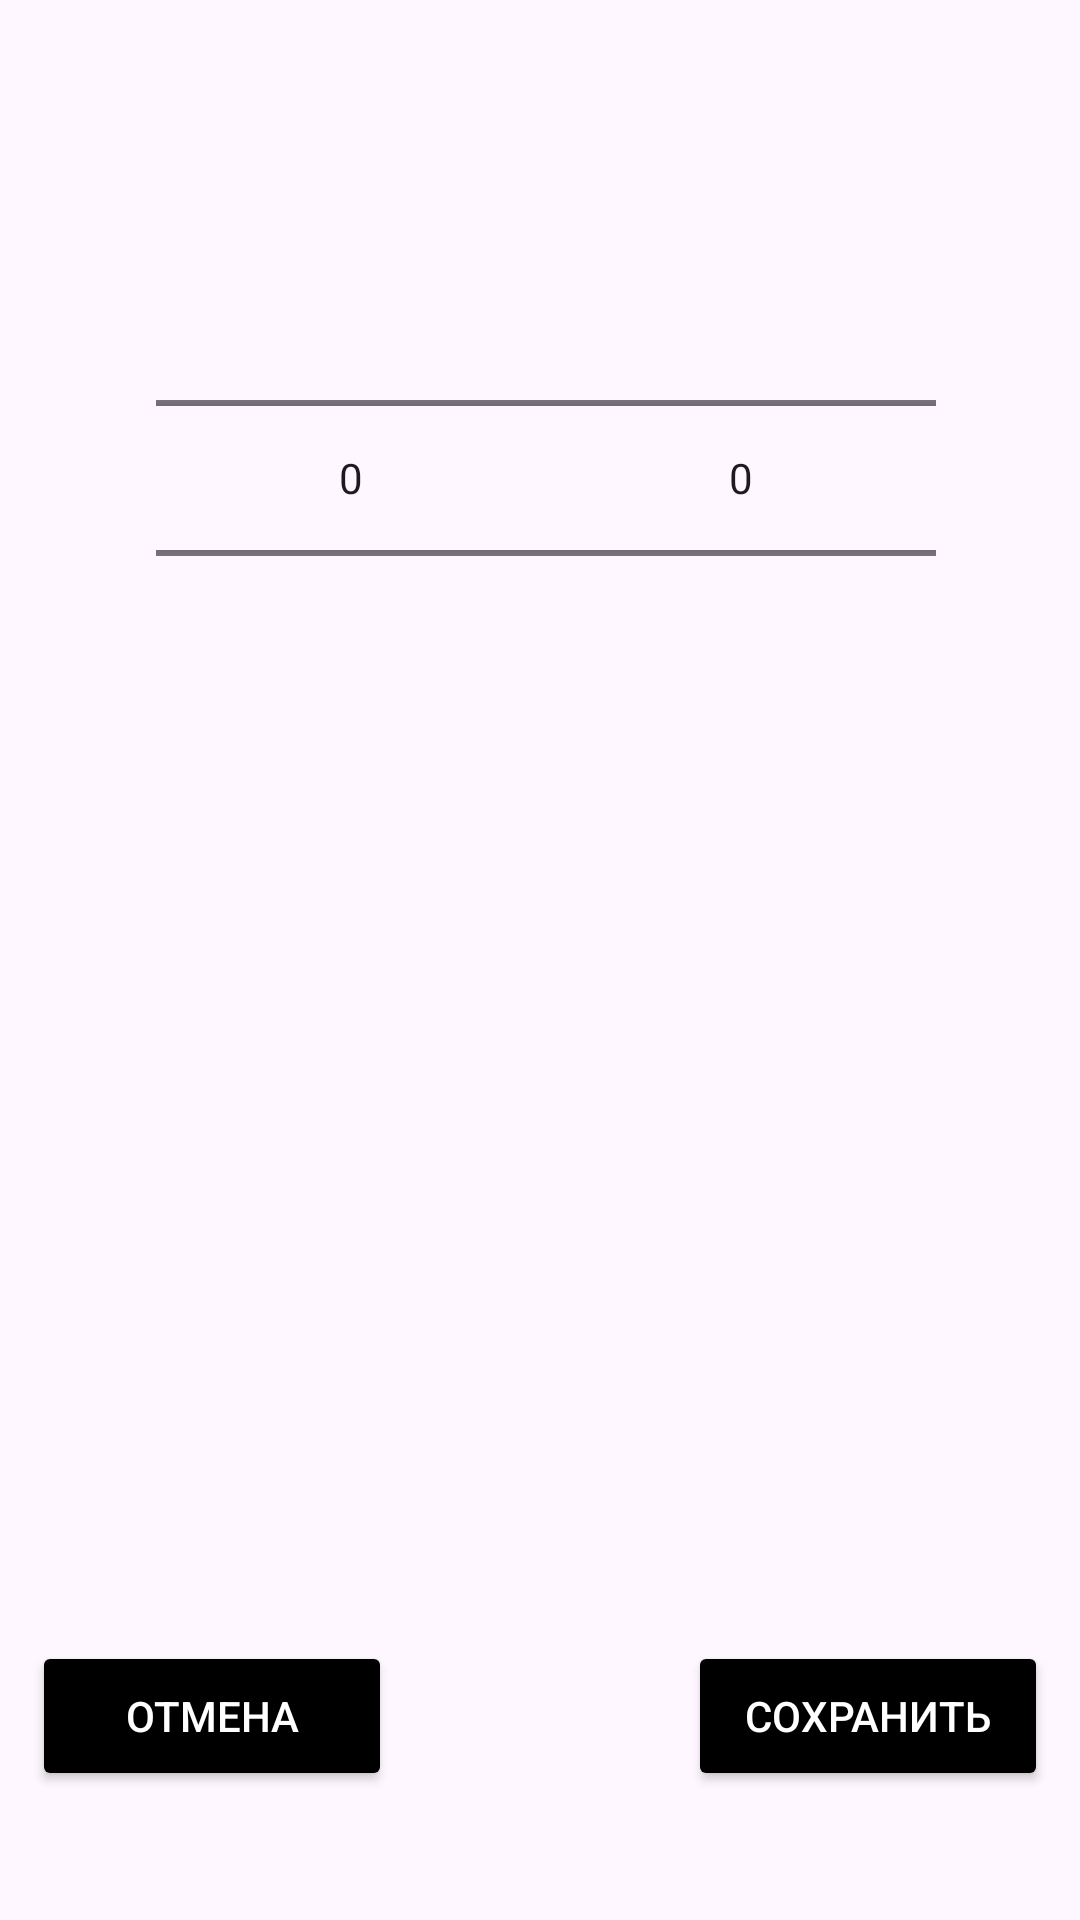

Reconstruct the res/layout file that produces this screen, plus the resources it refers to.
<!-- AndroidManifest.xml: application theme Theme.SportTimerApp -->
<!-- res/layout/dialog_custom.xml -->
<?xml version="1.0" encoding="utf-8"?>
<androidx.constraintlayout.widget.ConstraintLayout xmlns:android="http://schemas.android.com/apk/res/android"
    xmlns:app="http://schemas.android.com/apk/res-auto"
    xmlns:tools="http://schemas.android.com/tools"
    android:id="@+id/tPickerDialog"
    android:layout_width="270dp"
    android:layout_height="270dp">

    <androidx.constraintlayout.widget.ConstraintLayout
        android:id="@+id/innerGroup"
        android:layout_width="wrap_content"
        android:layout_height="wrap_content"
        app:layout_constraintBottom_toBottomOf="parent"
        app:layout_constraintEnd_toEndOf="parent"
        app:layout_constraintStart_toStartOf="parent"
        app:layout_constraintTop_toTopOf="parent"
        app:layout_constraintVertical_bias="0.185">

        <NumberPicker
            android:id="@+id/numberPicker1"
            android:layout_width="130dp"
            android:layout_height="130dp"
            app:layout_constraintBottom_toBottomOf="parent"
            app:layout_constraintEnd_toEndOf="parent"
            app:layout_constraintHorizontal_bias="0.029"
            app:layout_constraintStart_toStartOf="parent"
            app:layout_constraintTop_toTopOf="parent"
            app:layout_constraintVertical_bias="0.0" />

        <NumberPicker
            android:id="@+id/numberPicker2"
            android:layout_width="130dp"
            android:layout_height="130dp"
            app:layout_constraintBottom_toBottomOf="@+id/numberPicker1"
            app:layout_constraintStart_toEndOf="@+id/numberPicker1"
            app:layout_constraintTop_toTopOf="@+id/numberPicker1"
            app:layout_constraintVertical_bias="0.0" />

    </androidx.constraintlayout.widget.ConstraintLayout>

    <Button
        android:id="@+id/timeButton1"
        android:layout_width="120dp"
        android:layout_height="50dp"
        android:backgroundTint="@color/black"
        android:text="Отмена"
        android:textColor="@color/white"
        android:textSize="14sp"
        app:layout_constraintBottom_toBottomOf="parent"
        app:layout_constraintEnd_toEndOf="parent"
        app:layout_constraintHorizontal_bias="0.045"
        app:layout_constraintStart_toStartOf="parent"
        app:layout_constraintTop_toTopOf="parent"
        app:layout_constraintVertical_bias="0.927" />

    <Button
        android:id="@+id/timeButton2"
        android:layout_width="120dp"
        android:layout_height="50dp"
        android:text="Сохранить"
        android:backgroundTint="@color/black"
        android:textColor="@color/white"
        android:textSize="14sp"
        app:layout_constraintBottom_toBottomOf="parent"
        app:layout_constraintEnd_toEndOf="parent"
        app:layout_constraintHorizontal_bias="0.955"
        app:layout_constraintStart_toStartOf="parent"
        app:layout_constraintTop_toTopOf="parent"
        app:layout_constraintVertical_bias="0.927" />

</androidx.constraintlayout.widget.ConstraintLayout>
<!-- resources referenced by this layout -->
<resources>
  <style name="Theme.SportTimerApp" parent="Base.Theme.SportTimerApp" />
  <style name="Base.Theme.SportTimerApp" parent="Theme.Material3.DayNight.NoActionBar">
          
          
      </style>
  <!-- not gathered from this repository: default colours our renderer supplied (Android Studio template values) -->
  <color name="black">#FF000000</color>
  <color name="white">#FFFFFFFF</color>
</resources>
